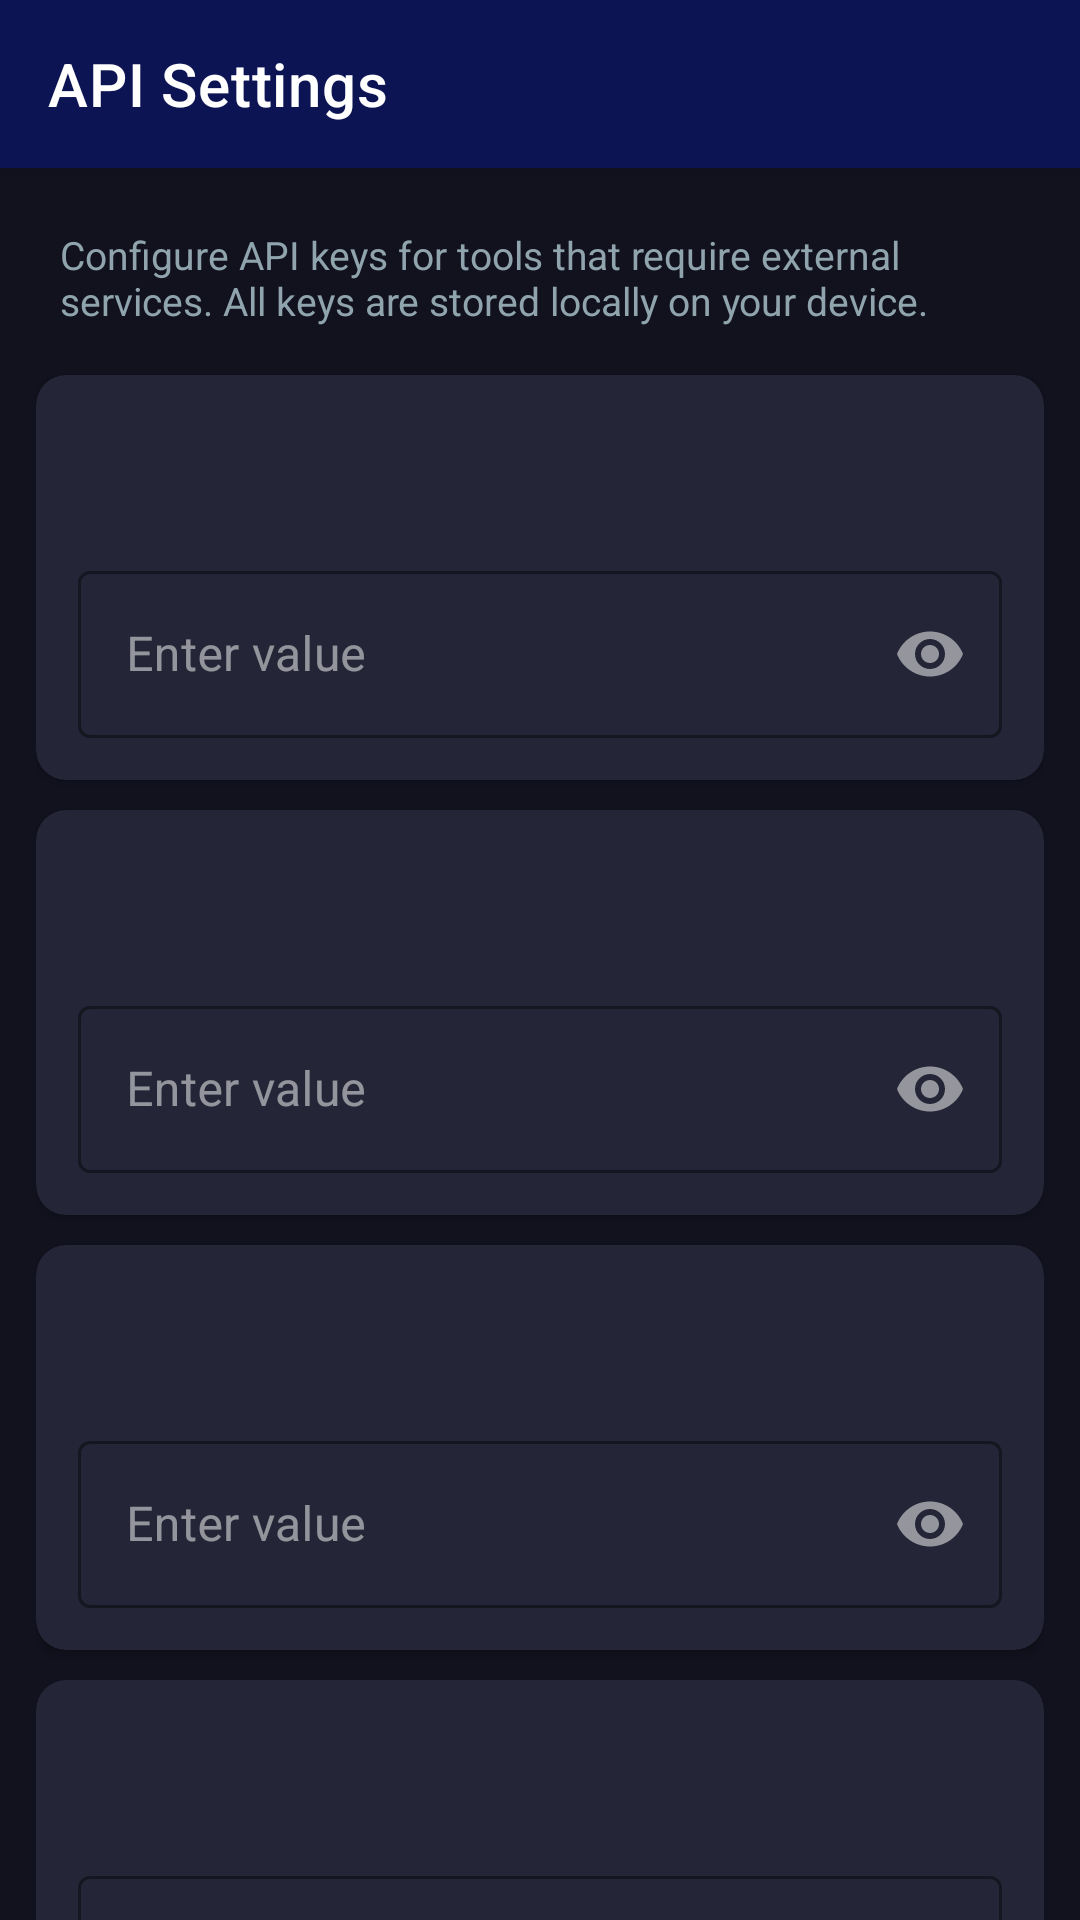

Produce the Android XML layout that renders to this screen, including the resource entries it uses.
<!-- AndroidManifest.xml: application theme Theme.NetSecToolkit -->
<!-- res/layout/activity_settings.xml -->
<?xml version="1.0" encoding="utf-8"?>
<androidx.coordinatorlayout.widget.CoordinatorLayout
    xmlns:android="http://schemas.android.com/apk/res/android"
    xmlns:app="http://schemas.android.com/apk/res-auto"
    android:layout_width="match_parent"
    android:layout_height="match_parent"
    android:background="@color/background">

    <com.google.android.material.appbar.AppBarLayout
        android:layout_width="match_parent"
        android:layout_height="wrap_content">
        <androidx.appcompat.widget.Toolbar
            android:id="@+id/toolbar"
            android:layout_width="match_parent"
            android:layout_height="?attr/actionBarSize"
            android:background="@color/primary_dark"
            app:titleTextColor="@color/white"
            app:title="API Settings"/>
    </com.google.android.material.appbar.AppBarLayout>

    <androidx.core.widget.NestedScrollView
        android:layout_width="match_parent"
        android:layout_height="match_parent"
        app:layout_behavior="@string/appbar_scrolling_view_behavior">

        <LinearLayout
            android:layout_width="match_parent"
            android:layout_height="wrap_content"
            android:orientation="vertical"
            android:padding="12dp">

            <TextView
                android:layout_width="match_parent"
                android:layout_height="wrap_content"
                android:text="Configure API keys for tools that require external services. All keys are stored locally on your device."
                android:textColor="#90A4AE"
                android:textSize="13sp"
                android:padding="8dp"
                android:layout_marginBottom="8dp"/>

            
            <include layout="@layout/item_setting_api"
                android:id="@+id/setting_ip_api"/>
            
            <include layout="@layout/item_setting_api"
                android:id="@+id/setting_macvendors"/>
            
            <include layout="@layout/item_setting_api"
                android:id="@+id/setting_virustotal"/>
            
            <include layout="@layout/item_setting_api"
                android:id="@+id/setting_abuseipdb"/>
            
            <include layout="@layout/item_setting_api"
                android:id="@+id/setting_hibp"/>
            
            <include layout="@layout/item_setting_api"
                android:id="@+id/setting_ipinfo"/>
            
            <include layout="@layout/item_setting_api"
                android:id="@+id/setting_hackertarget"/>
            
            <include layout="@layout/item_setting_api"
                android:id="@+id/setting_nvd"/>
            
            <include layout="@layout/item_setting_api"
                android:id="@+id/setting_otx"/>
            
            <include layout="@layout/item_setting_api"
                android:id="@+id/setting_screenshotone"/>
            
            <include layout="@layout/item_setting_api"
                android:id="@+id/setting_wappalyzer"/>
            
            <include layout="@layout/item_setting_api"
                android:id="@+id/setting_builtwith"/>

            <com.google.android.material.button.MaterialButton
                android:id="@+id/btn_save_settings"
                android:layout_width="match_parent"
                android:layout_height="48dp"
                android:layout_marginTop="16dp"
                android:text="Save All Settings"
                android:textAllCaps="false"
                app:cornerRadius="8dp"
                app:backgroundTint="@color/accent"/>

        </LinearLayout>
    </androidx.core.widget.NestedScrollView>

</androidx.coordinatorlayout.widget.CoordinatorLayout>
<!-- res/layout/item_setting_api.xml (included above) -->
<?xml version="1.0" encoding="utf-8"?>
<com.google.android.material.card.MaterialCardView
    xmlns:android="http://schemas.android.com/apk/res/android"
    xmlns:app="http://schemas.android.com/apk/res-auto"
    android:layout_width="match_parent"
    android:layout_height="wrap_content"
    android:layout_marginBottom="10dp"
    app:cardBackgroundColor="@color/card_bg"
    app:cardCornerRadius="10dp"
    app:cardElevation="2dp">

    <LinearLayout
        android:layout_width="match_parent"
        android:layout_height="wrap_content"
        android:orientation="vertical"
        android:padding="14dp">

        <TextView
            android:id="@+id/tv_api_label"
            android:layout_width="match_parent"
            android:layout_height="wrap_content"
            android:textColor="@color/accent"
            android:textSize="13sp"
            android:textStyle="bold"
            android:layout_marginBottom="4dp"/>

        <TextView
            android:id="@+id/tv_api_desc"
            android:layout_width="match_parent"
            android:layout_height="wrap_content"
            android:textColor="#90A4AE"
            android:textSize="12sp"
            android:layout_marginBottom="8dp"/>

        <com.google.android.material.textfield.TextInputLayout
            android:layout_width="match_parent"
            android:layout_height="wrap_content"
            style="@style/Widget.MaterialComponents.TextInputLayout.OutlinedBox"
            app:boxStrokeColor="@color/accent"
            app:hintTextColor="@color/accent"
            app:endIconMode="password_toggle">
            <com.google.android.material.textfield.TextInputEditText
                android:id="@+id/et_api_value"
                android:layout_width="match_parent"
                android:layout_height="wrap_content"
                android:hint="Enter value"
                android:textColor="@color/on_surface"
                android:inputType="textPassword"/>
        </com.google.android.material.textfield.TextInputLayout>

    </LinearLayout>

</com.google.android.material.card.MaterialCardView>
<!-- resources referenced by this layout -->
<resources>
  <color name="accent">#00BCD4</color>
  <color name="background">#12121F</color>
  <color name="card_bg">#252538</color>
  <color name="on_surface">#E0E0E0</color>
  <color name="primary_dark">#0D1454</color>
  <color name="white">#FFFFFF</color>
  <style name="Theme.NetSecToolkit" parent="Theme.MaterialComponents.DayNight.NoActionBar">
          <item name="colorPrimary">@color/primary</item>
          <item name="colorPrimaryVariant">@color/primary_dark</item>
          <item name="colorOnPrimary">@color/white</item>
          <item name="colorSecondary">@color/accent</item>
          <item name="colorOnSecondary">@color/black</item>
          <item name="android:colorBackground">@color/background</item>
          <item name="colorSurface">@color/surface</item>
          <item name="colorOnSurface">@color/on_surface</item>
          <item name="android:windowBackground">@color/background</item>
          <item name="android:statusBarColor">@color/primary_dark</item>
          <item name="android:navigationBarColor">@color/background</item>
      </style>
  <color name="primary">#1A237E</color>
  <color name="black">#000000</color>
  <color name="surface">#1E1E2E</color>
</resources>
